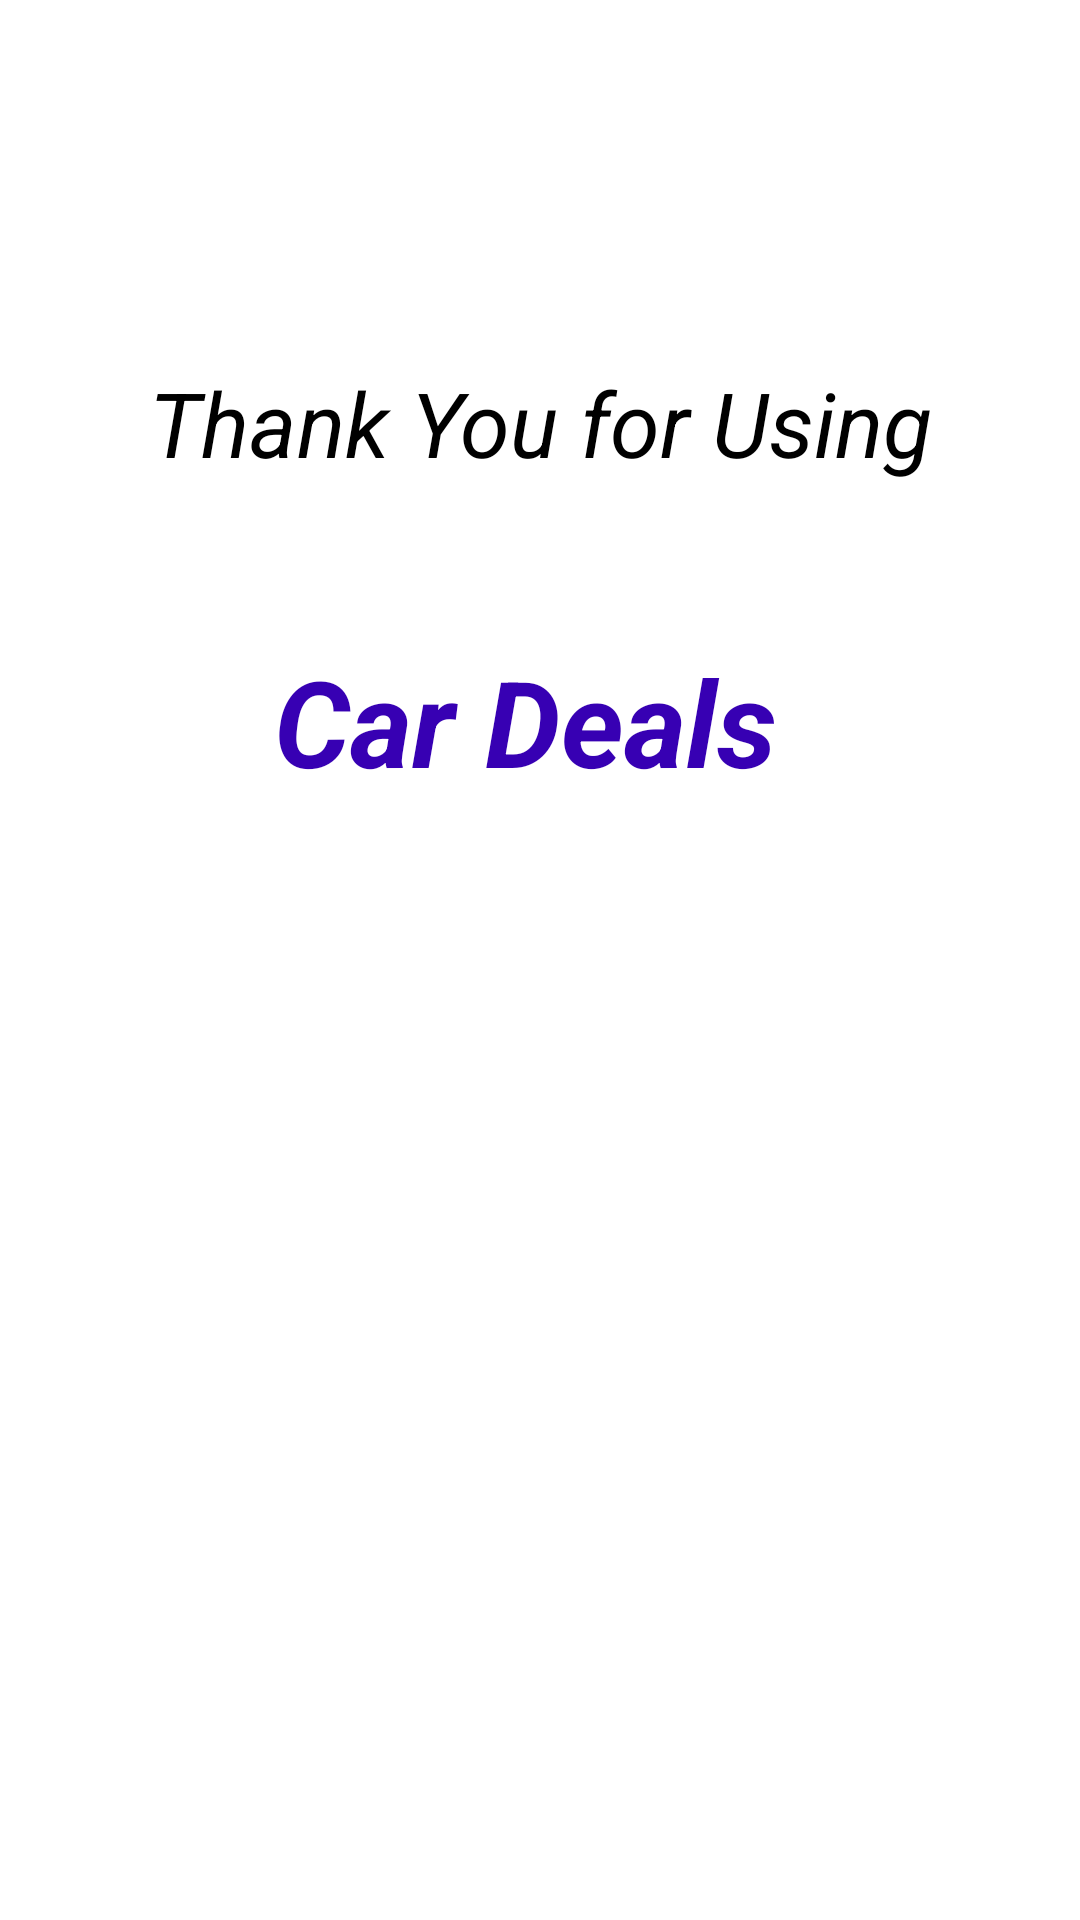

Layout XML and referenced resources for this Android screen:
<!-- AndroidManifest.xml: application theme Theme.CarDeals -->
<!-- res/layout/activity_confirm_payment.xml -->
<?xml version="1.0" encoding="utf-8"?>
<androidx.constraintlayout.widget.ConstraintLayout xmlns:android="http://schemas.android.com/apk/res/android"
    xmlns:app="http://schemas.android.com/apk/res-auto"
    xmlns:tools="http://schemas.android.com/tools"
    android:layout_width="match_parent"
    android:layout_height="match_parent"
    android:background="@drawable/backgroundview"
    tools:context=".ConfirmPayment">

    <TextView
        android:layout_width="match_parent"
        android:layout_height="wrap_content"
        android:text="Thank You for Using"
        android:textAlignment="center"
        android:textColor="@color/black"
        android:textSize="30dp"
        android:textStyle="italic"
        app:layout_constraintBottom_toBottomOf="parent"
        app:layout_constraintEnd_toEndOf="parent"
        app:layout_constraintHorizontal_bias="0.0"
        app:layout_constraintStart_toStartOf="parent"
        app:layout_constraintTop_toTopOf="parent"
        app:layout_constraintVertical_bias="0.201" />

    <TextView
        android:layout_width="match_parent"
        android:layout_height="wrap_content"
        android:text="Car Deals "
        android:textAlignment="center"
        android:textColor="@color/purple_700"
        android:textSize="40dp"
        android:textStyle="italic|bold"
        app:layout_constraintBottom_toBottomOf="parent"
        app:layout_constraintEnd_toEndOf="parent"
        app:layout_constraintHorizontal_bias="1.0"
        app:layout_constraintStart_toStartOf="parent"
        app:layout_constraintTop_toTopOf="parent"
        app:layout_constraintVertical_bias="0.364" />

</androidx.constraintlayout.widget.ConstraintLayout>
<!-- resources referenced by this layout -->
<resources>
  <style name="Theme.CarDeals" parent="Theme.MaterialComponents.DayNight.DarkActionBar">
          
          <item name="colorPrimary">#5A5A5A</item>
          <item name="colorPrimaryVariant">#5A5A5A</item>
          <item name="colorOnPrimary">@color/black</item>
          
          <item name="colorSecondary">#5A5A5A</item>
          <item name="colorSecondaryVariant">@color/teal_700</item>
          <item name="colorOnSecondary">@color/black</item>
          
          <item name="android:statusBarColor" tools:targetApi="l">?attr/colorPrimaryVariant</item>
          
      </style>
  <!-- not gathered from this repository: default colours our renderer supplied (Android Studio template values) -->
  <color name="purple_700">#FF3700B3</color>
  <color name="teal_700">#FF018786</color>
  <color name="black">#FF000000</color>
</resources>
